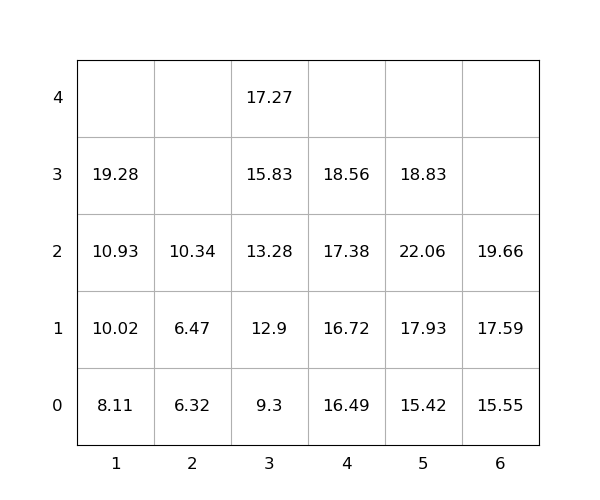

Data behind this chart, as committed beside it:
idx, loc_x, loc_y, loc_z, weight, group, score, seq, reloc, size(ft)
1, 5, 0, 0, 15.42, 0, 15.42, 0, 0, 20
2, 2, 0, 0, 6.32, 0, 6.32, 0, 0, 20
3, 3, 0, 0, 9.3, 0, 9.3, 0, 0, 20
4, 1, 0, 0, 8.11, 0, 8.11, 1, -2.1724844145865128e-12, 20
5, 4, 0, 0, 16.49, 0, 16.49, 2, -1.084465850453853e-12, 20
6, 5, 0, 1, 17.93, 0, 17.93, 3, 0, 20
7, 1, 0, 1, 10.02, 0, 10.02, 4, 0, 20
8, 5, 0, 2, 22.06, 0, 22.06, 5, 1.0, 20
9, 6, 0, 0, 15.55, 0, 15.55, 6, 0, 20
10, 5, 0, 3, 18.83, 0, 18.83, 7, 1.0, 20
11, 6, 0, 1, 17.59, 0, 17.59, 8, 0, 20
12, 3, 0, 1, 12.9, 0, 12.9, 9, 0, 20
13, 3, 0, 2, 13.28, 0, 13.28, 10, 0, 20
14, 4, 0, 1, 16.72, 0, 16.72, 11, 0, 20
15, 3, 0, 3, 15.83, 0, 15.83, 12, 0, 20
16, 6, 0, 2, 19.66, 0, 19.66, 13, 0, 20
17, 1, 0, 2, 10.93, 0, 10.93, 14, 0, 20
18, 1, 0, 3, 19.28, 0, 19.28, 15, 0, 20
19, 4, 0, 2, 17.38, 0, 17.38, 16, 0, 20
20, 3, 0, 4, 17.27, 0, 17.27, 17, 0, 20
21, 4, 0, 3, 18.56, 0, 18.56, 18, 0, 20
22, 2, 0, 1, 6.47, 0, 6.47, 19, 0, 20
23, 2, 0, 2, 10.34, 0, 10.34, 20, 0, 20
